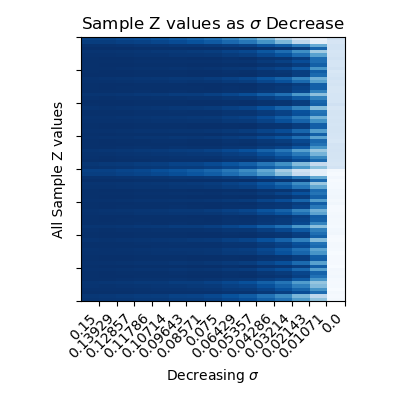

The file beside this chart, header and first rows:
0.92275, 0.91946, 0.90034, 0.88646, 0.86297, 0.83487, 0.79836, 0.75352, 0.67932, 0.59339, 0.46005, 0.28751, 0.14248, 0.06106, 0.17321
0.9492, 0.9485, 0.9354, 0.9261, 0.91, 0.8918, 0.8669, 0.8369, 0.7811, 0.7197, 0.6078, 0.4465, 0.2608, 0.07995, 0.1525
0.9872, 0.9857, 0.9825, 0.9767, 0.9763, 0.9671, 0.9684, 0.9605, 0.9414, 0.9258, 0.8795, 0.8296, 0.7044, 0.5013, 0.1721
0.9972, 0.9991, 0.998, 0.9959, 0.9967, 0.995, 0.999, 1.001, 0.9941, 0.9989, 0.9858, 0.9797, 0.9489, 0.7949, 0.1702
0.9817, 0.9838, 0.9785, 0.9748, 0.969, 0.9632, 0.9557, 0.9474, 0.9221, 0.9032, 0.8483, 0.7624, 0.627, 0.3517, 0.1572
0.99, 0.9893, 0.9867, 0.9818, 0.9819, 0.9744, 0.9768, 0.9715, 0.9558, 0.9453, 0.9075, 0.8696, 0.7636, 0.5434, 0.1607
0.9971, 0.9987, 0.9976, 0.9954, 0.9963, 0.9942, 0.9985, 1, 0.9931, 0.9973, 0.9835, 0.9775, 0.9425, 0.7617, 0.1764
0.9943, 0.9968, 0.9948, 0.9929, 0.9919, 0.9903, 0.9912, 0.9919, 0.9813, 0.9823, 0.9612, 0.9357, 0.8874, 0.7608, 0.1551
0.9971, 0.9991, 0.998, 0.996, 0.9966, 0.9951, 0.9988, 1.001, 0.9938, 0.9986, 0.9854, 0.9778, 0.9482, 0.8139, 0.1544
0.9932, 0.9933, 0.9914, 0.9875, 0.9882, 0.9828, 0.9863, 0.9839, 0.972, 0.9676, 0.9399, 0.9163, 0.836, 0.5978, 0.1799
0.9967, 0.9989, 0.9976, 0.9958, 0.996, 0.9947, 0.9978, 0.9999, 0.9923, 0.9968, 0.9826, 0.9722, 0.9414, 0.8213, 0.1386
0.9971, 0.9989, 0.9978, 0.9956, 0.9965, 0.9945, 0.9987, 1.001, 0.9936, 0.998, 0.9845, 0.9787, 0.9451, 0.7724, 0.1552
0.9853, 0.9834, 0.9797, 0.9734, 0.9726, 0.9623, 0.9627, 0.9532, 0.9319, 0.913, 0.8613, 0.8037, 0.6675, 0.4727, 0.1699
0.9905, 0.9899, 0.9874, 0.9827, 0.9829, 0.9757, 0.9783, 0.9734, 0.9583, 0.9488, 0.9126, 0.8769, 0.7746, 0.5511, 0.152
0.997, 0.9991, 0.9979, 0.996, 0.9965, 0.9951, 0.9986, 1.001, 0.9936, 0.9984, 0.9849, 0.9769, 0.9472, 0.8166, 0.1592
0.9961, 0.9985, 0.997, 0.9952, 0.9951, 0.9938, 0.9963, 0.9981, 0.9897, 0.9934, 0.9776, 0.9633, 0.9289, 0.8149, 0.1448
0.9959, 0.9969, 0.9956, 0.9927, 0.9937, 0.9903, 0.9946, 0.995, 0.9864, 0.9876, 0.9692, 0.9583, 0.9061, 0.6786, 0.1468
0.981, 0.9781, 0.9734, 0.9659, 0.9641, 0.9514, 0.95, 0.9368, 0.9107, 0.8845, 0.8212, 0.7475, 0.5903, 0.405, 0.1537
0.992, 0.9946, 0.992, 0.9898, 0.9879, 0.9856, 0.9848, 0.9839, 0.9705, 0.9679, 0.9403, 0.902, 0.8353, 0.676, 0.1542
0.9972, 0.999, 0.998, 0.9959, 0.9967, 0.9949, 0.999, 1.001, 0.9941, 0.9988, 0.9857, 0.9797, 0.9484, 0.7907, 0.154
0.9971, 0.9991, 0.998, 0.996, 0.9966, 0.9951, 0.9988, 1.001, 0.9938, 0.9987, 0.9855, 0.9781, 0.9484, 0.8128, 0.1821
0.9842, 0.9864, 0.9818, 0.9785, 0.9737, 0.9688, 0.9628, 0.9563, 0.9339, 0.9189, 0.8702, 0.7946, 0.6732, 0.4165, 0.1441
0.9936, 0.9961, 0.994, 0.992, 0.9907, 0.9889, 0.9893, 0.9896, 0.9781, 0.9781, 0.955, 0.9256, 0.8719, 0.7364, 0.1648
0.994, 0.9965, 0.9945, 0.9925, 0.9915, 0.9897, 0.9905, 0.9909, 0.98, 0.9806, 0.9587, 0.9316, 0.881, 0.751, 0.1615
0.9861, 0.9884, 0.9842, 0.9812, 0.977, 0.9727, 0.9679, 0.9627, 0.9423, 0.9302, 0.8862, 0.8184, 0.7083, 0.469, 0.1568
0.9904, 0.9929, 0.9899, 0.9875, 0.9849, 0.9822, 0.9803, 0.9782, 0.9629, 0.9577, 0.9255, 0.8787, 0.7994, 0.6159, 0.1606
0.997, 0.9991, 0.9979, 0.996, 0.9965, 0.9951, 0.9987, 1.001, 0.9936, 0.9985, 0.9851, 0.9772, 0.9476, 0.8156, 0.1553
0.997, 0.9991, 0.9979, 0.996, 0.9966, 0.9951, 0.9987, 1.001, 0.9937, 0.9985, 0.9852, 0.9774, 0.9477, 0.8153, 0.1608
0.9912, 0.9907, 0.9884, 0.9838, 0.9841, 0.9774, 0.9802, 0.9759, 0.9616, 0.9533, 0.919, 0.8862, 0.7888, 0.5612, 0.1612
0.996, 0.9984, 0.9969, 0.9951, 0.995, 0.9936, 0.9961, 0.9978, 0.9894, 0.993, 0.977, 0.9622, 0.9273, 0.8134, 0.154
0.9894, 0.9885, 0.9858, 0.9807, 0.9807, 0.9728, 0.975, 0.9691, 0.9526, 0.9411, 0.9014, 0.8608, 0.7503, 0.5342, 0.1523
0.995, 0.9974, 0.9957, 0.9938, 0.9931, 0.9916, 0.9931, 0.9942, 0.9845, 0.9866, 0.9675, 0.9461, 0.9032, 0.7842, 0.1407
0.9969, 0.9983, 0.9972, 0.9948, 0.9958, 0.9934, 0.9978, 0.9992, 0.9919, 0.9955, 0.9808, 0.9741, 0.9353, 0.7394, 0.1666
0.9938, 0.994, 0.9922, 0.9885, 0.9893, 0.9843, 0.9881, 0.9862, 0.975, 0.9717, 0.9459, 0.9249, 0.8499, 0.6103, 0.1573
0.9787, 0.9753, 0.9702, 0.962, 0.9597, 0.9457, 0.9434, 0.9284, 0.8998, 0.8699, 0.8009, 0.7195, 0.5532, 0.3689, 0.1673
0.986, 0.9883, 0.9841, 0.9811, 0.9769, 0.9726, 0.9677, 0.9625, 0.9421, 0.9298, 0.8857, 0.8177, 0.7071, 0.4673, 0.1619
0.9916, 0.9941, 0.9914, 0.9891, 0.987, 0.9846, 0.9835, 0.9823, 0.9684, 0.965, 0.9361, 0.8953, 0.825, 0.6588, 0.1611
0.9948, 0.9972, 0.9954, 0.9935, 0.9928, 0.9912, 0.9925, 0.9935, 0.9835, 0.9852, 0.9655, 0.9428, 0.8982, 0.777, 0.1547
0.9698, 0.9647, 0.9575, 0.947, 0.9428, 0.9241, 0.9179, 0.8961, 0.8583, 0.8153, 0.7264, 0.6197, 0.4286, 0.2387, 0.1477
0.9813, 0.9785, 0.9739, 0.9664, 0.9647, 0.9521, 0.9509, 0.9379, 0.9122, 0.8865, 0.8239, 0.7513, 0.5953, 0.4098, 0.1652
0.933, 0.9307, 0.9139, 0.9018, 0.8811, 0.8568, 0.8245, 0.7851, 0.7174, 0.64, 0.5129, 0.3411, 0.1776, 0.07034, -0.00059
0.9449, 0.9438, 0.9297, 0.9197, 0.9023, 0.8824, 0.8555, 0.823, 0.7638, 0.6978, 0.5812, 0.4158, 0.2346, 0.07689, -0.01161
0.9882, 0.987, 0.984, 0.9786, 0.9783, 0.9698, 0.9714, 0.9645, 0.9466, 0.9329, 0.8896, 0.8439, 0.7254, 0.5165, 0.00893
0.9972, 0.9989, 0.9978, 0.9957, 0.9966, 0.9947, 0.9989, 1.001, 0.9938, 0.9984, 0.985, 0.9792, 0.9466, 0.7795, -0.01260
0.9826, 0.9847, 0.9797, 0.9761, 0.9706, 0.9651, 0.9581, 0.9505, 0.9262, 0.9086, 0.8558, 0.7734, 0.6426, 0.373, -0.00524
0.9884, 0.9872, 0.9843, 0.9789, 0.9787, 0.9702, 0.972, 0.9651, 0.9475, 0.9341, 0.8913, 0.8464, 0.729, 0.5191, -0.00577
0.9971, 0.9988, 0.9977, 0.9955, 0.9964, 0.9944, 0.9986, 1, 0.9934, 0.9978, 0.9841, 0.9783, 0.9442, 0.7683, 0.00993
0.9936, 0.9961, 0.9939, 0.9919, 0.9906, 0.9888, 0.9891, 0.9893, 0.9777, 0.9776, 0.9543, 0.9244, 0.87, 0.7333, 0.01340
0.9971, 0.9991, 0.998, 0.996, 0.9967, 0.9951, 0.9989, 1.001, 0.994, 0.9989, 0.9857, 0.9787, 0.9489, 0.8097, 0.01656
0.9914, 0.9909, 0.9887, 0.9842, 0.9845, 0.9779, 0.9808, 0.9767, 0.9626, 0.9547, 0.9211, 0.8891, 0.7933, 0.5645, 0.00476
0.9969, 0.9991, 0.9978, 0.996, 0.9964, 0.995, 0.9984, 1.001, 0.9932, 0.9979, 0.9843, 0.9755, 0.9456, 0.8191, 0.01530
0.9965, 0.9978, 0.9966, 0.994, 0.995, 0.9923, 0.9966, 0.9977, 0.9899, 0.9926, 0.9765, 0.9684, 0.9244, 0.7128, -0.00616
0.9853, 0.9834, 0.9798, 0.9734, 0.9726, 0.9623, 0.9628, 0.9533, 0.9321, 0.9132, 0.8615, 0.804, 0.6679, 0.4731, -0.00655
0.9897, 0.9888, 0.9861, 0.9811, 0.9811, 0.9735, 0.9757, 0.97, 0.9539, 0.9428, 0.9038, 0.8643, 0.7556, 0.5378, 0.00507
0.9965, 0.9988, 0.9974, 0.9956, 0.9957, 0.9944, 0.9973, 0.9993, 0.9915, 0.9957, 0.981, 0.9693, 0.9374, 0.8205, 0.00724
0.9958, 0.9982, 0.9967, 0.9948, 0.9946, 0.9932, 0.9955, 0.9971, 0.9884, 0.9918, 0.9751, 0.959, 0.9226, 0.8087, 0.00358
0.9958, 0.9967, 0.9954, 0.9925, 0.9935, 0.99, 0.9943, 0.9945, 0.9857, 0.9868, 0.9679, 0.9565, 0.9029, 0.6736, 0.00585
0.9812, 0.9784, 0.9738, 0.9663, 0.9646, 0.9519, 0.9507, 0.9377, 0.9119, 0.886, 0.8233, 0.7505, 0.5942, 0.4088, -0.00318
0.9923, 0.9948, 0.9923, 0.9902, 0.9884, 0.9862, 0.9856, 0.9849, 0.9719, 0.9697, 0.9429, 0.9061, 0.8417, 0.6868, 0.01139
0.997, 0.9986, 0.9974, 0.9951, 0.9961, 0.9939, 0.9982, 0.9998, 0.9926, 0.9965, 0.9823, 0.9761, 0.9394, 0.7513, 0.01467
0.9971, 0.9991, 0.998, 0.996, 0.9966, 0.9951, 0.9988, 1.001, 0.9939, 0.9987, 0.9855, 0.9781, 0.9484, 0.8127, -0.00639
... 19 more rows
